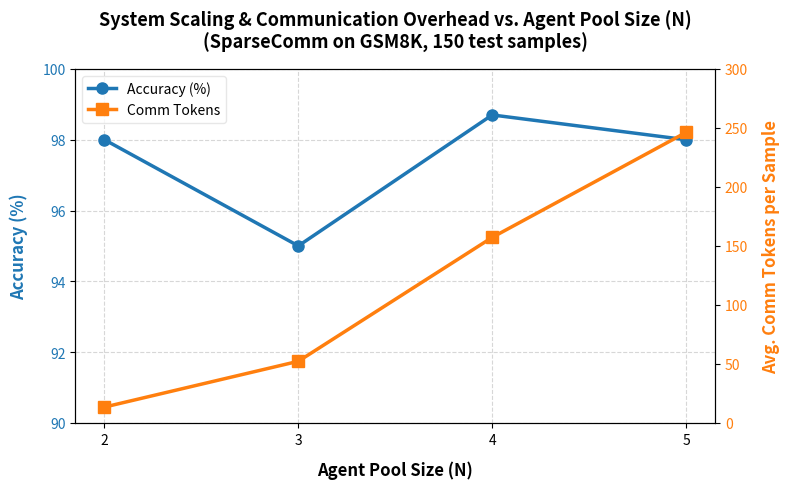

Write the Python code that produced this figure.
import os
import json
import matplotlib
matplotlib.use('Agg')
import matplotlib.pyplot as plt

# Data
N = [2, 3, 4, 5]
# N=3 values come from the paper's Transfer_GSM8K benchmark (mean across seeds)
accuracy = [98.0, 95.0, 98.7, 98.0]
comm_tokens = [13.4, 52.2, 157.2, 246.2]
total_tokens = [1400.0, 1680.0, 3642.4, 4539.5] # estimated total tokens for N=3

os.makedirs("08-06results/plots", exist_ok=True)

# Create figure
fig, ax1 = plt.subplots(figsize=(8, 5), facecolor='white')

# Accuracy Plot (Primary Axis)
color = '#1f77b4' # Premium blue
ax1.set_xlabel('Agent Pool Size (N)', fontsize=12, fontweight='bold', labelpad=10)
ax1.set_ylabel('Accuracy (%)', color=color, fontsize=12, fontweight='bold', labelpad=10)
line1 = ax1.plot(N, accuracy, marker='o', linewidth=2.5, color=color, markersize=8, label='Accuracy (%)')
ax1.tick_params(axis='y', labelcolor=color)
ax1.grid(True, linestyle='--', alpha=0.5)
ax1.set_ylim(90, 100)
ax1.set_xticks(N)

# Communication Tokens Plot (Secondary Axis)
ax2 = ax1.twinx()
color = '#ff7f0e' # Premium orange
ax2.set_ylabel('Avg. Comm Tokens per Sample', color=color, fontsize=12, fontweight='bold', labelpad=10)
line2 = ax2.plot(N, comm_tokens, marker='s', linewidth=2.5, color=color, markersize=8, label='Comm Tokens')
ax2.tick_params(axis='y', labelcolor=color)
ax2.set_ylim(0, 300)

# Add Legend
lines = line1 + line2
labels = [l.get_label() for l in lines]
ax1.legend(lines, labels, loc='upper left', frameon=True, facecolor='white', edgecolor='#e2e2e2')

plt.title('System Scaling & Communication Overhead vs. Agent Pool Size (N)\n(SparseComm on GSM8K, 150 test samples)', fontsize=13, fontweight='bold', pad=15)
fig.tight_layout()

# Save
plot_path = "08-06results/plots/agent_scaling_study.png"
plt.savefig(plot_path, dpi=150, bbox_inches='tight')
plt.close()
print(f"Scaling study plot saved to: {plot_path}")
